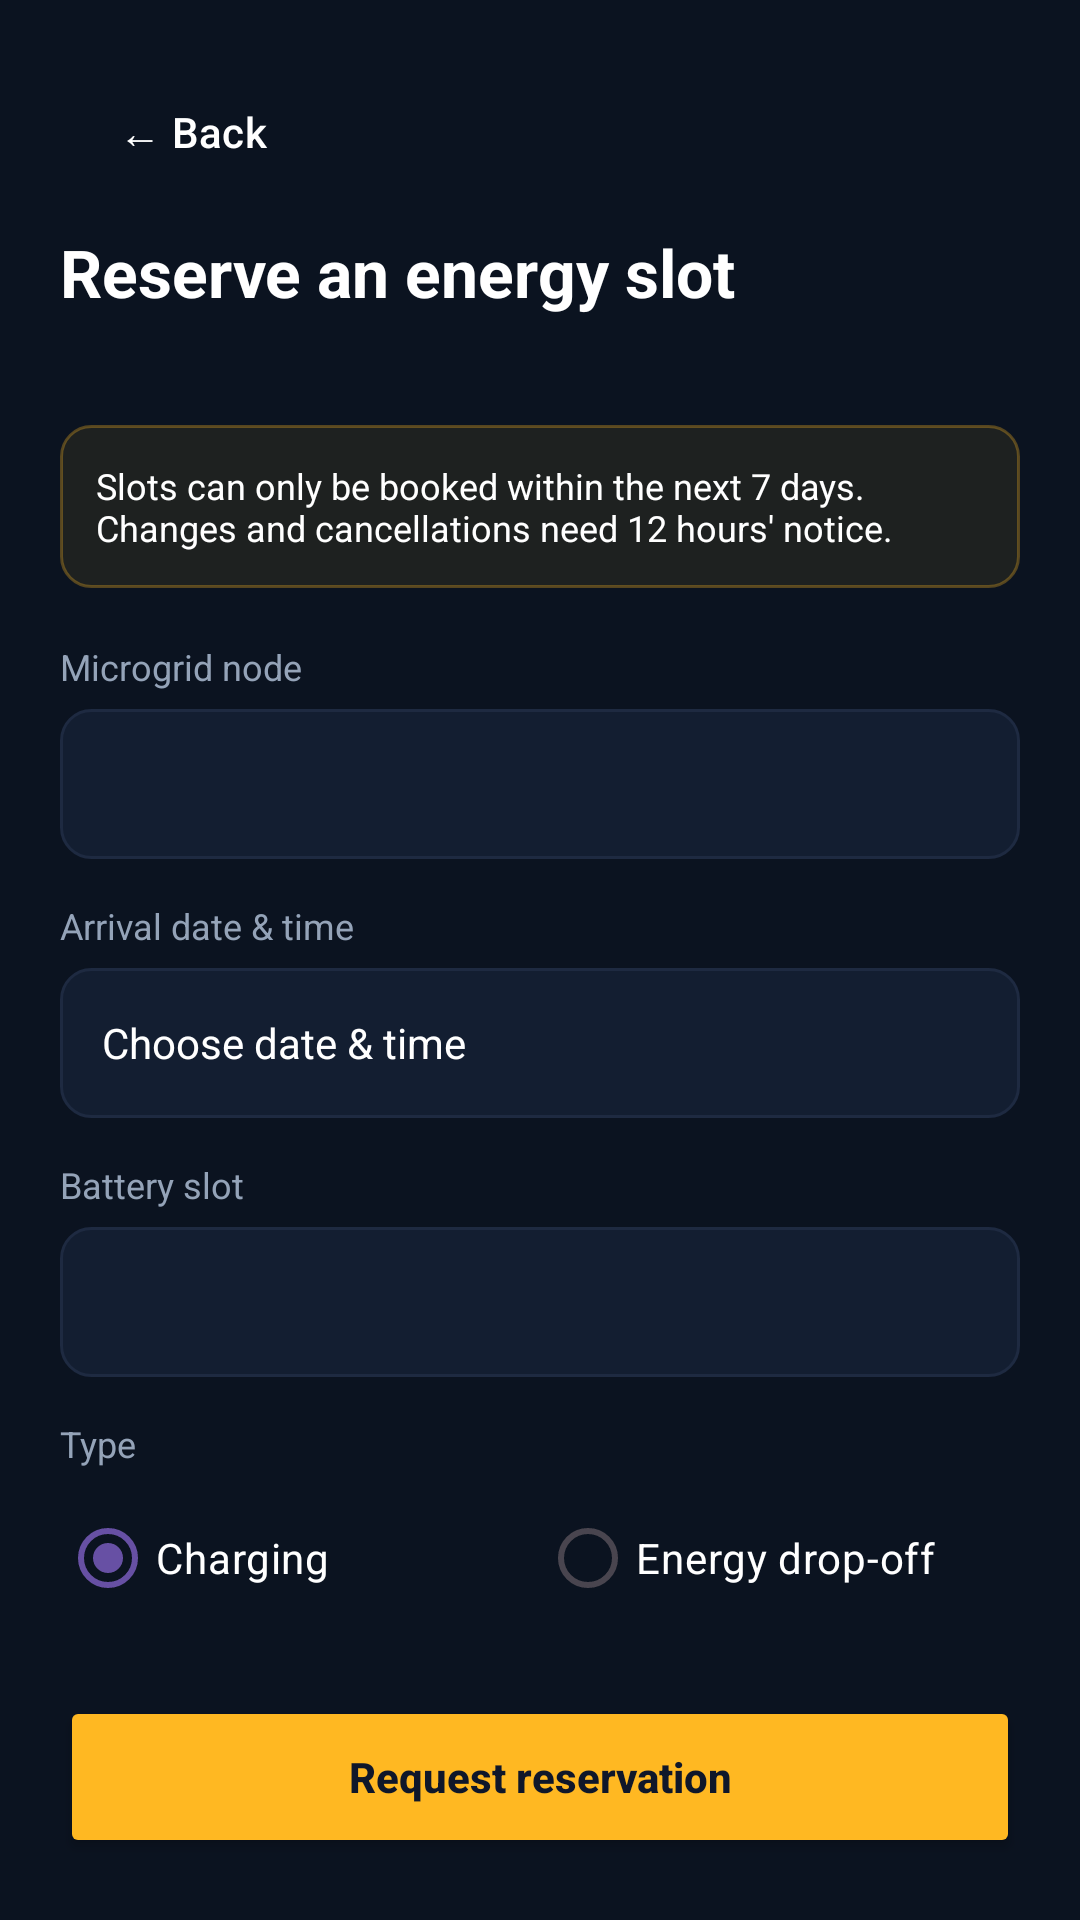

Android layout source for this screen:
<!-- AndroidManifest.xml: application theme Theme.SolaraGrid -->
<!-- res/layout/activity_reservation_form.xml -->
<?xml version="1.0" encoding="utf-8"?>
<ScrollView xmlns:android="http://schemas.android.com/apk/res/android"
    android:layout_width="match_parent"
    android:layout_height="match_parent"
    android:background="@color/bg_dark"
    android:fillViewport="true">

    <LinearLayout
        android:layout_width="match_parent"
        android:layout_height="wrap_content"
        android:orientation="vertical"
        android:padding="20dp">

        <Button
            android:id="@+id/btnFormBack"
            style="@style/Widget.Material3.Button.TextButton"
            android:layout_width="wrap_content"
            android:layout_height="wrap_content"
            android:text="← Back"
            android:textColor="@color/text_primary" />

        <TextView
            android:id="@+id/tvFormTitle"
            android:layout_width="wrap_content"
            android:layout_height="wrap_content"
            android:layout_marginTop="8dp"
            android:text="Reserve an energy slot"
            android:textColor="@color/text_primary"
            android:textSize="22sp"
            android:textStyle="bold" />

        <TextView
            android:id="@+id/tvFormSubtitle"
            android:layout_width="wrap_content"
            android:layout_height="wrap_content"
            android:layout_marginTop="4dp"
            android:textColor="@color/text_secondary"
            android:textSize="12sp" />

        <TextView
            android:layout_width="match_parent"
            android:layout_height="wrap_content"
            android:layout_marginTop="16dp"
            android:background="@drawable/bg_note"
            android:padding="12dp"
            android:text="Slots can only be booked within the next 7 days. Changes and cancellations need 12 hours' notice."
            android:textColor="@color/text_primary"
            android:textSize="12sp" />

        <TextView
            android:id="@+id/tvFormError"
            android:layout_width="match_parent"
            android:layout_height="wrap_content"
            android:layout_marginTop="12dp"
            android:background="@drawable/bg_error"
            android:padding="12dp"
            android:textColor="@color/res_pink"
            android:textSize="12sp"
            android:visibility="gone" />

        
        <TextView
            android:layout_width="wrap_content"
            android:layout_height="wrap_content"
            android:layout_marginTop="18dp"
            android:text="Microgrid node"
            android:textColor="@color/text_secondary"
            android:textSize="12sp" />

        <Spinner
            android:id="@+id/spNode"
            android:layout_width="match_parent"
            android:layout_height="50dp"
            android:layout_marginTop="6dp"
            android:background="@drawable/bg_field"
            android:popupBackground="@color/bg_input" />

        <TextView
            android:id="@+id/tvNodeLocked"
            android:layout_width="wrap_content"
            android:layout_height="wrap_content"
            android:layout_marginTop="4dp"
            android:text="Node can't be changed on an existing booking"
            android:textColor="@color/text_secondary"
            android:textSize="11sp"
            android:visibility="gone" />

        
        <TextView
            android:layout_width="wrap_content"
            android:layout_height="wrap_content"
            android:layout_marginTop="14dp"
            android:text="Arrival date &amp; time"
            android:textColor="@color/text_secondary"
            android:textSize="12sp" />

        <TextView
            android:id="@+id/btnPickTime"
            android:layout_width="match_parent"
            android:layout_height="50dp"
            android:layout_marginTop="6dp"
            android:background="@drawable/bg_field"
            android:clickable="true"
            android:focusable="true"
            android:gravity="center_vertical|start"
            android:paddingStart="14dp"
            android:paddingEnd="14dp"
            android:text="Choose date &amp; time"
            android:textColor="@color/text_primary"
            android:textSize="14sp" />

        
        <TextView
            android:layout_width="wrap_content"
            android:layout_height="wrap_content"
            android:layout_marginTop="14dp"
            android:text="Battery slot"
            android:textColor="@color/text_secondary"
            android:textSize="12sp" />

        <Spinner
            android:id="@+id/spSlot"
            android:layout_width="match_parent"
            android:layout_height="50dp"
            android:layout_marginTop="6dp"
            android:background="@drawable/bg_field"
            android:popupBackground="@color/bg_input" />

        
        <TextView
            android:layout_width="wrap_content"
            android:layout_height="wrap_content"
            android:layout_marginTop="14dp"
            android:text="Type"
            android:textColor="@color/text_secondary"
            android:textSize="12sp" />

        <RadioGroup
            android:id="@+id/rgType"
            android:layout_width="match_parent"
            android:layout_height="wrap_content"
            android:layout_marginTop="6dp"
            android:orientation="horizontal">

            <RadioButton
                android:id="@+id/rbCharging"
                android:layout_width="0dp"
                android:layout_height="48dp"
                android:layout_weight="1"
                android:buttonTint="@color/solara_yellow"
                android:checked="true"
                android:text="Charging"
                android:textColor="@color/text_primary" />

            <RadioButton
                android:id="@+id/rbDropOff"
                android:layout_width="0dp"
                android:layout_height="48dp"
                android:layout_weight="1"
                android:buttonTint="@color/solara_yellow"
                android:text="Energy drop-off"
                android:textColor="@color/text_primary" />
        </RadioGroup>

        <Button
            android:id="@+id/btnSubmitReservation"
            android:layout_width="match_parent"
            android:layout_height="54dp"
            android:layout_marginTop="22dp"
            android:backgroundTint="@color/solara_yellow"
            android:text="Request reservation"
            android:textAllCaps="false"
            android:textColor="@color/btn_text"
            android:textStyle="bold" />
    </LinearLayout>
</ScrollView>
<!-- resources referenced by this layout -->
<resources>
  <color name="bg_dark">#0B1320</color>
  <color name="bg_input">#131E31</color>
  <color name="btn_text">#0F172A</color>
  <color name="res_pink">#F57A98</color>
  <color name="solara_yellow">#FFB822</color>
  <color name="text_primary">#FFFFFF</color>
  <color name="text_secondary">#94A3B8</color>
  <!-- drawable bg_error (drawable) -->
  <?xml version="1.0" encoding="utf-8"?>
  <shape xmlns:android="http://schemas.android.com/apk/res/android" android:shape="rectangle">
      <solid android:color="@color/res_error_bg" />
      <stroke android:width="1dp" android:color="@color/res_error_stroke" />
      <corners android:radius="10dp" />
  </shape>
  <!-- drawable bg_field (drawable) -->
  <?xml version="1.0" encoding="utf-8"?>
  <shape xmlns:android="http://schemas.android.com/apk/res/android" android:shape="rectangle">
      <solid android:color="@color/bg_input" />
      <stroke android:width="1dp" android:color="@color/stroke_input" />
      <corners android:radius="10dp" />
  </shape>
  <!-- drawable bg_note (drawable) -->
  <?xml version="1.0" encoding="utf-8"?>
  <shape xmlns:android="http://schemas.android.com/apk/res/android" android:shape="rectangle">
      <solid android:color="@color/res_note_bg" />
      <stroke android:width="1dp" android:color="@color/res_note_stroke" />
      <corners android:radius="10dp" />
  </shape>
  <style name="Theme.SolaraGrid" parent="Base.Theme.SolaraGrid" />
  <color name="res_error_bg">#1AF0567D</color>
  <color name="res_error_stroke">#66F0567D</color>
  <color name="stroke_input">#1E2A41</color>
  <color name="res_note_bg">#14FFB822</color>
  <color name="res_note_stroke">#4DFFB822</color>
  <style name="Base.Theme.SolaraGrid" parent="Theme.Material3.DayNight.NoActionBar">
          
          
      </style>
</resources>
